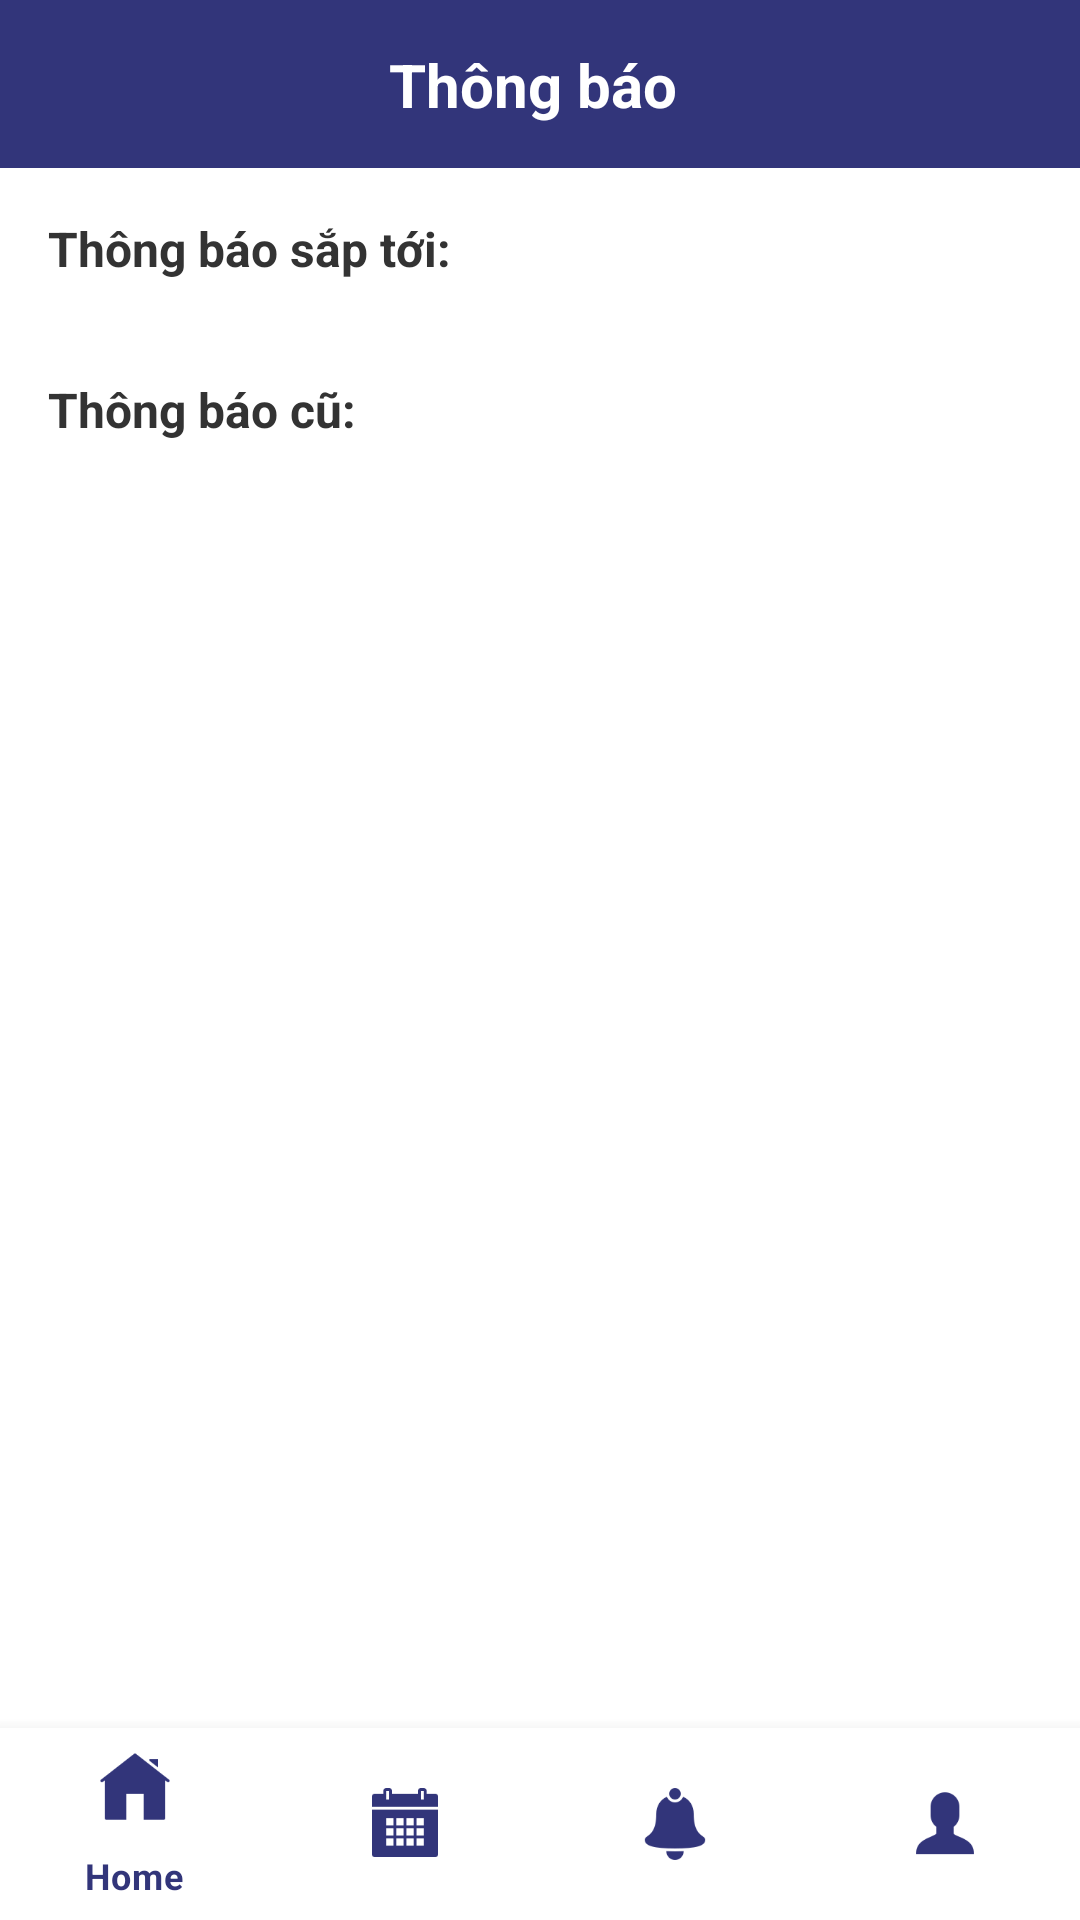

This screen was rendered from an Android layout file. Write that file and the resources it references.
<!-- AndroidManifest.xml: application theme Theme.App1 -->
<!-- res/layout/activity_notifications.xml -->
<?xml version="1.0" encoding="utf-8"?>
<androidx.constraintlayout.widget.ConstraintLayout xmlns:android="http://schemas.android.com/apk/res/android"
    xmlns:app="http://schemas.android.com/apk/res-auto"
    xmlns:tools="http://schemas.android.com/tools"
    android:layout_width="match_parent"
    android:layout_height="match_parent"
    android:id="@+id/main"
    tools:context=".activity.NotificationsActivity">

    
    <androidx.appcompat.widget.Toolbar
        android:id="@+id/toolbar_notifications"
        android:layout_width="match_parent"
        android:layout_height="wrap_content"
        android:background="@color/dark_blue"
        android:minHeight="?attr/actionBarSize"
        android:theme="?attr/actionBarTheme"
        app:layout_constraintTop_toTopOf="parent" />

    
    <ScrollView
        android:layout_width="match_parent"
        android:layout_height="0dp"
        app:layout_constraintBottom_toTopOf="@+id/bottom_navigation"
        app:layout_constraintEnd_toEndOf="parent"
        app:layout_constraintStart_toStartOf="parent"
        app:layout_constraintTop_toBottomOf="@+id/toolbar_notifications">

        <LinearLayout
            android:layout_width="match_parent"
            android:layout_height="wrap_content"
            android:orientation="vertical">

            <TextView
                android:id="@+id/textView8"
                android:layout_width="match_parent"
                android:layout_height="wrap_content"
                android:layout_marginStart="16dp"
                android:paddingTop="16dp"
                android:text="Thông báo sắp tới:"
                android:textColor="@color/black"
                android:textSize="16sp"
                android:textStyle="bold" />

            <androidx.recyclerview.widget.RecyclerView
                android:id="@+id/recycler_view_notifications_old"
                android:layout_width="match_parent"
                android:layout_height="wrap_content"
                android:clipToPadding="false"
                android:padding="16dp"
                tools:listitem="@layout/item_notification" />

            <TextView
                android:id="@+id/textView12"
                android:layout_width="match_parent"
                android:layout_height="wrap_content"
                android:layout_marginStart="16dp"
                android:text="Thông báo cũ:"
                android:textColor="@color/black"
                android:textSize="16sp"
                android:textStyle="bold" />

            <androidx.recyclerview.widget.RecyclerView
                android:id="@+id/recycler_view_notifications"
                android:layout_width="match_parent"
                android:layout_height="match_parent"
                android:clipToPadding="false"
                android:padding="16dp"
                tools:listitem="@layout/item_notification" />
        </LinearLayout>
    </ScrollView>

    <com.google.android.material.bottomnavigation.BottomNavigationView
        android:id="@+id/bottom_navigation"
        android:layout_width="match_parent"
        android:layout_height="64dp"
        android:layout_gravity="bottom"
        android:background="@color/white"
        app:itemIconTint="@color/dark_blue"
        app:itemTextColor="@color/dark_blue"
        app:layout_constraintBottom_toBottomOf="parent"
        app:layout_constraintEnd_toEndOf="parent"
        app:layout_constraintStart_toStartOf="parent"
        app:menu="@menu/bottom_nav_menu" />

    <TextView
        android:id="@+id/textView6"
        android:layout_width="wrap_content"
        android:layout_height="wrap_content"
        android:text="Thông báo "
        android:textColor="@color/button_text_color"
        android:textSize="20sp"
        android:textStyle="bold"
        app:layout_constraintBottom_toBottomOf="@+id/toolbar_notifications"
        app:layout_constraintEnd_toEndOf="@+id/toolbar_notifications"
        app:layout_constraintStart_toStartOf="parent"
        app:layout_constraintTop_toTopOf="@+id/toolbar_notifications" />
</androidx.constraintlayout.widget.ConstraintLayout>
<!-- res/layout/item_notification.xml (included above) -->
<?xml version="1.0" encoding="utf-8"?>
<androidx.cardview.widget.CardView xmlns:android="http://schemas.android.com/apk/res/android"
    xmlns:app="http://schemas.android.com/apk/res-auto"
    android:layout_width="match_parent"
    android:layout_height="wrap_content"
    android:layout_marginBottom="8dp"
    app:cardCornerRadius="8dp"
    app:cardElevation="4dp">

    <LinearLayout
        android:layout_width="match_parent"
        android:layout_height="wrap_content"
        android:orientation="vertical"
        android:padding="12dp">

        
        <TextView
            android:id="@+id/text_notification_type"
            android:layout_width="wrap_content"
            android:layout_height="wrap_content"
            android:text="Appointment"
            android:textColor="@color/dark_blue"
            android:textSize="14sp"
            android:textStyle="bold"
            android:visibility="gone" />

        
        <TextView
            android:id="@+id/text_notification_message"
            android:layout_width="match_parent"
            android:layout_height="wrap_content"
            android:layout_marginTop="4dp"
            android:text="You have an appointment scheduled at 10:00 AM."
            android:textColor="@color/black"
            android:textSize="16sp" />

        
        <TextView
            android:id="@+id/text_notification_time"
            android:layout_width="wrap_content"
            android:layout_height="wrap_content"
            android:layout_marginTop="4dp"
            android:text="Scheduled: 2025-04-15 10:00 AM"
            android:textColor="#666666"
            android:textSize="12sp" />

        
        <TextView
            android:id="@+id/text_notification_status"
            android:layout_width="wrap_content"
            android:layout_height="wrap_content"
            android:layout_marginTop="4dp"
            android:text="Status: Pending"
            android:textColor="@color/red"
            android:textSize="12sp"
            android:visibility="gone" />

    </LinearLayout>
</androidx.cardview.widget.CardView>
<!-- resources referenced by this layout -->
<resources>
  <color name="black">#333333</color>
  <color name="button_text_color">#FFFFFF</color>
  <color name="dark_blue">#32357a</color>
  <color name="red">#F44336</color>
  <color name="white">#FFFFFFFF</color>
  <style name="Theme.App1" parent="Base.Theme.App1" />
  <style name="Base.Theme.App1" parent="Theme.MaterialComponents.DayNight.NoActionBar">
          
          <item name="colorPrimary">@color/dark_blue</item>
          <item name="colorPrimaryVariant">@color/dark_blue_variant</item>
          <item name="colorOnPrimary">@color/light_blue</item>
  
          
          <item name="colorOnBackground">@color/black</item>
      </style>
  <color name="dark_blue_variant">#32357a</color>
  <color name="light_blue">#f2f1f6</color>
</resources>
